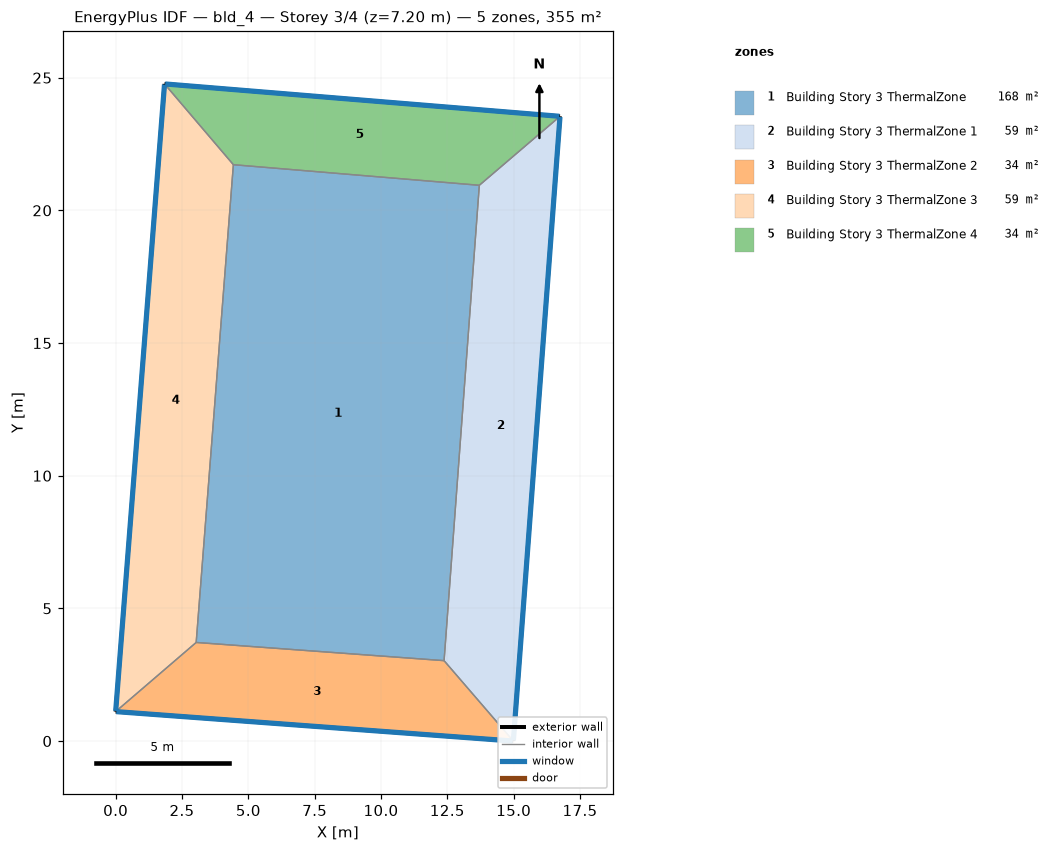
=== STOREY PLAN SPEC (per zone: floor XY polygon, exterior-wall plan segments, windows/doors) ===
zone 1: Building Story 3 ThermalZone  (168.1 m²)
  floor: (13.71, 20.95) (12.38, 3.03) (3.03, 3.72) (4.44, 21.72)
  interior walls: 4
zone 2: Building Story 3 ThermalZone 1  (58.9 m²)
  floor: (16.75, 23.54) (14.99, 0.00) (12.38, 3.03) (13.71, 20.95)
  exterior wall: (14.99, 0.00) – (16.75, 23.54)  [23.6 m]
    window: (14.99, 0.03) – (16.74, 23.52)  [25.5 m²]
  interior walls: 3
zone 3: Building Story 3 ThermalZone 2  (34.5 m²)
  floor: (14.99, 0.00) (-0.00, 1.11) (3.03, 3.72) (12.38, 3.03)
  exterior wall: (-0.00, 1.11) – (14.99, 0.00)  [15.0 m]
    window: (0.03, 1.11) – (14.96, 0.00)  [16.2 m²]
  interior walls: 3
zone 4: Building Story 3 ThermalZone 3  (59.0 m²)
  floor: (-0.00, 1.11) (1.84, 24.77) (4.44, 21.72) (3.03, 3.72)
  exterior wall: (1.84, 24.77) – (-0.00, 1.11)  [23.7 m]
    window: (1.84, 24.74) – (0.00, 1.14)  [25.6 m²]
  interior walls: 3
zone 5: Building Story 3 ThermalZone 4  (34.3 m²)
  floor: (1.84, 24.77) (16.75, 23.54) (13.71, 20.95) (4.44, 21.72)
  exterior wall: (16.75, 23.54) – (1.84, 24.77)  [15.0 m]
    window: (16.72, 23.55) – (1.87, 24.76)  [16.2 m²]
  interior walls: 3

=== DERIVED (storey summary) ===
Building: bld_4
Storey: 3 of 4  (floor level z = 7.20 m)
Storey gross floor area: 354.8 m²
Zones on this storey: 5
  - Building Story 3 ThermalZone: floor 168.1 m²
  - Building Story 3 ThermalZone 1: floor 58.9 m²; exterior wall 23.6 m (85.0 m²); 1 window(s) 25.5 m²; WWR 30.0%
  - Building Story 3 ThermalZone 2: floor 34.5 m²; exterior wall 15.0 m (54.1 m²); 1 window(s) 16.2 m²; WWR 30.0%
  - Building Story 3 ThermalZone 3: floor 59.0 m²; exterior wall 23.7 m (85.4 m²); 1 window(s) 25.6 m²; WWR 30.0%
  - Building Story 3 ThermalZone 4: floor 34.3 m²; exterior wall 15.0 m (53.8 m²); 1 window(s) 16.2 m²; WWR 30.0%
Zone adjacency: (none detected)